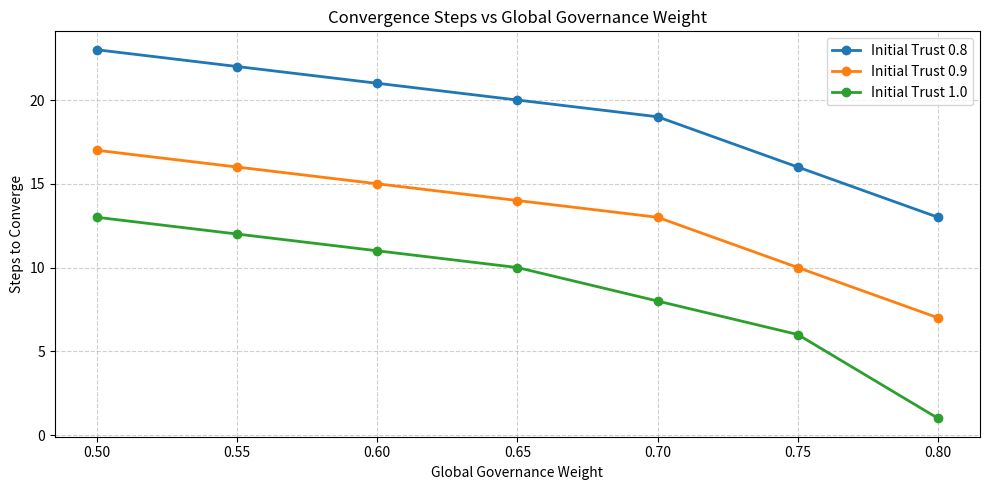

Write Python code to recreate this figure. (Note: this script raises an exception after producing the figure.)
import pandas as pd
import matplotlib.pyplot as plt

data = [
    {"weight": 0.50, "initial_trust": 1.0, "steps": 13},
    {"weight": 0.50, "initial_trust": 0.9, "steps": 17},
    {"weight": 0.50, "initial_trust": 0.8, "steps": 23},
    {"weight": 0.55, "initial_trust": 1.0, "steps": 12},
    {"weight": 0.55, "initial_trust": 0.9, "steps": 16},
    {"weight": 0.55, "initial_trust": 0.8, "steps": 22},
    {"weight": 0.60, "initial_trust": 1.0, "steps": 11},
    {"weight": 0.60, "initial_trust": 0.9, "steps": 15},
    {"weight": 0.60, "initial_trust": 0.8, "steps": 21},
    {"weight": 0.65, "initial_trust": 1.0, "steps": 10},
    {"weight": 0.65, "initial_trust": 0.9, "steps": 14},
    {"weight": 0.65, "initial_trust": 0.8, "steps": 20},
    {"weight": 0.70, "initial_trust": 1.0, "steps": 8},
    {"weight": 0.70, "initial_trust": 0.9, "steps": 13},
    {"weight": 0.70, "initial_trust": 0.8, "steps": 19},
    {"weight": 0.75, "initial_trust": 1.0, "steps": 6},
    {"weight": 0.75, "initial_trust": 0.9, "steps": 10},
    {"weight": 0.75, "initial_trust": 0.8, "steps": 16},
    {"weight": 0.80, "initial_trust": 1.0, "steps": 1},
    {"weight": 0.80, "initial_trust": 0.9, "steps": 7},
    {"weight": 0.80, "initial_trust": 0.8, "steps": 13}
]

df = pd.DataFrame(data)

plt.figure(figsize=(10, 5))
for trust in sorted(df["initial_trust"].unique()):
    sub = df[df["initial_trust"] == trust]
    plt.plot(sub["weight"], sub["steps"], marker="o", linewidth=2, label=f"Initial Trust {trust}")

plt.title("Convergence Steps vs Global Governance Weight")
plt.xlabel("Global Governance Weight")
plt.ylabel("Steps to Converge")
plt.grid(True, linestyle="--", alpha=0.6)
plt.legend()
plt.tight_layout()
plt.savefig("analysis/rq2/rq2_convergence_time_x_colors.png", dpi=300)
print("SUCCESS: Clean PNG created!")
